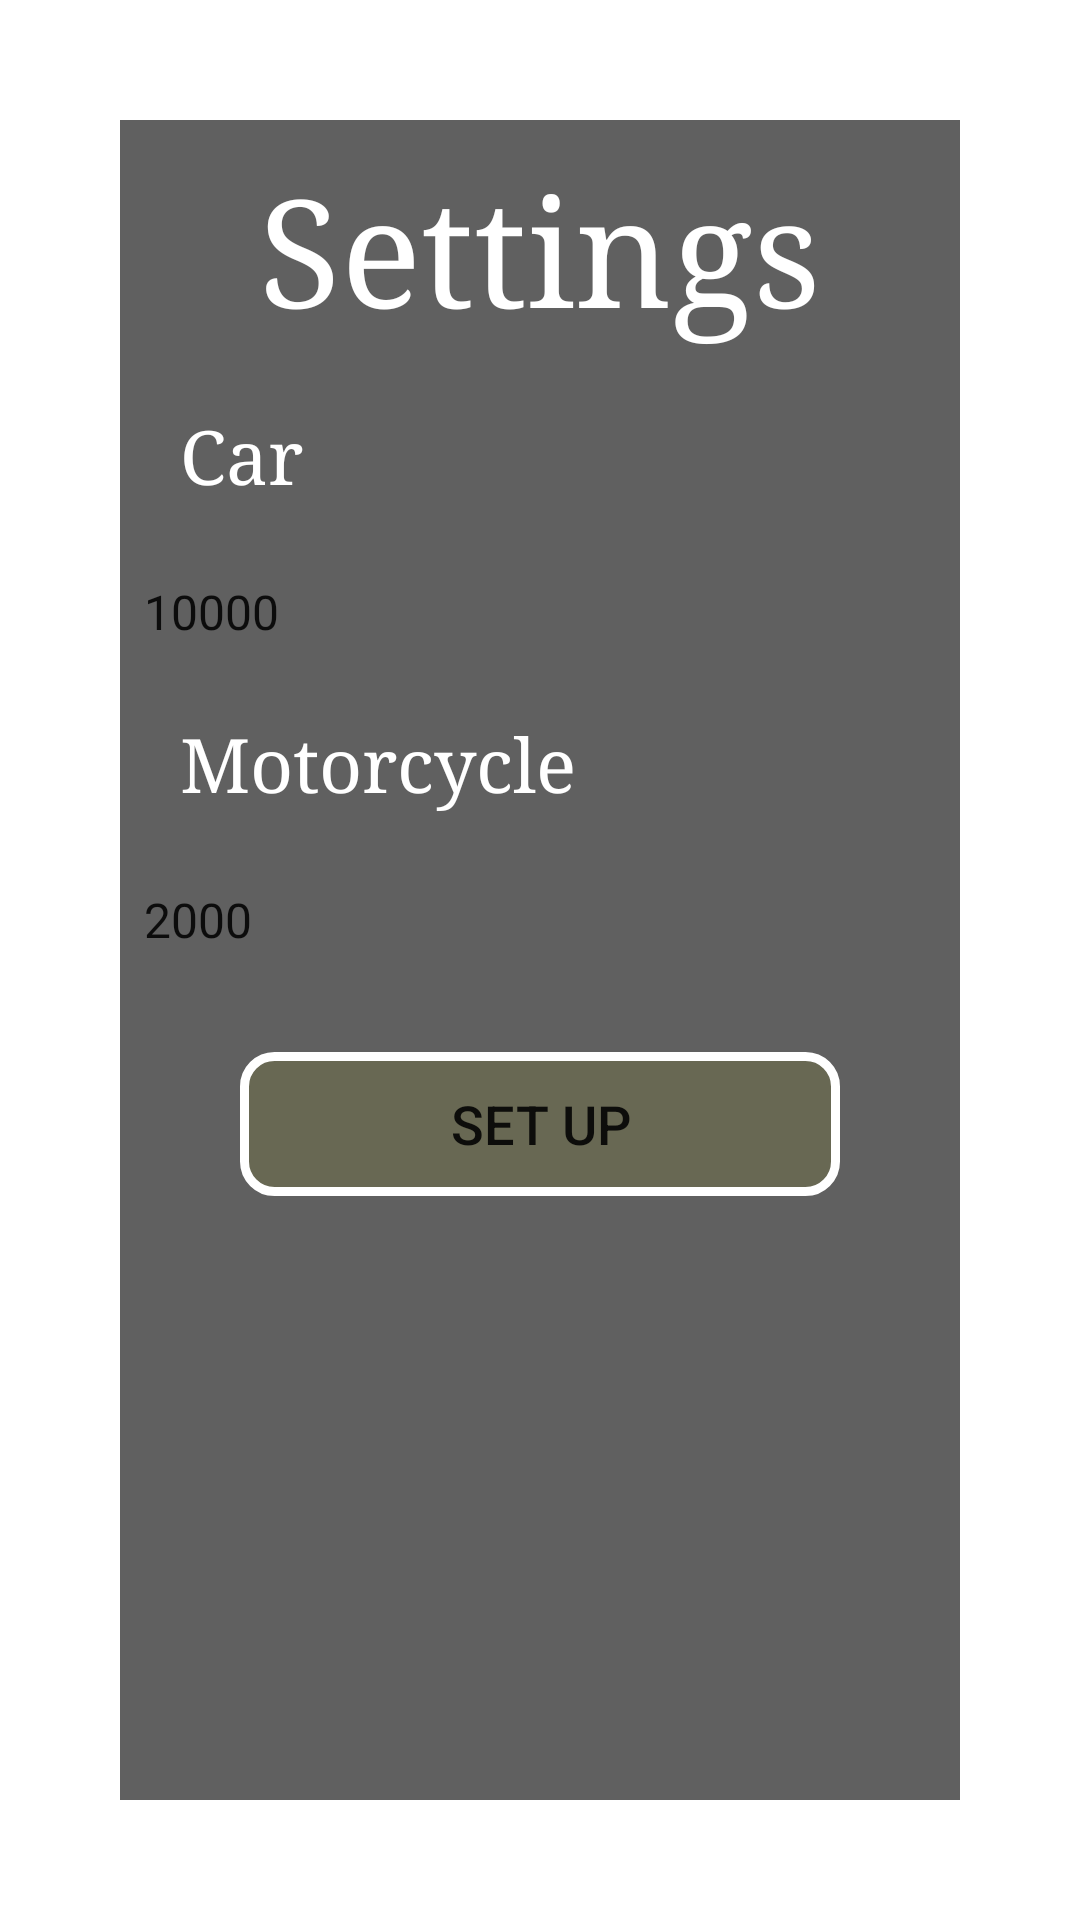

Here is an Android app screen rendered from its layout file. Give the layout XML and the strings, colors and styles it references.
<!-- AndroidManifest.xml: application theme Theme.ParkinglotBCTT -->
<!-- res/layout/layout_setting.xml -->
<?xml version="1.0" encoding="utf-8"?>
<RelativeLayout xmlns:android="http://schemas.android.com/apk/res/android"
    xmlns:app="http://schemas.android.com/apk/res-auto"
    xmlns:tools="http://schemas.android.com/tools"
    android:layout_width="match_parent"
    android:layout_height="match_parent"
    android:background="@drawable/parkinglot"
    android:orientation="vertical"
    android:padding="20dp">


    <RelativeLayout
        android:id="@+id/container1"
        android:layout_width="match_parent"
        android:layout_height="match_parent"
        android:layout_marginStart="20dp"
        android:layout_marginTop="20dp"
        android:layout_marginEnd="20dp"
        android:layout_marginBottom="20dp"
        android:background="#A4090909">

        <TextView
            android:id="@+id/parkinglot"
            android:layout_width="match_parent"
            android:layout_height="wrap_content"
            android:layout_marginTop="10dp"
            android:fontFamily="serif"
            android:text="Settings"
            android:textAlignment="center"
            android:textColor="#FFFFFF"
            android:textSize="50sp" />

        <TextView
            android:id="@+id/Car"
            android:layout_width="match_parent"
            android:layout_height="wrap_content"
            android:layout_below="@+id/parkinglot"
            android:layout_marginTop="20dp"
            android:fontFamily="serif"
            android:paddingLeft="20dp"
            android:text="Car"
            android:textColor="#FFFFFF"
            android:textSize="25sp" />

        <Spinner
            android:id="@+id/spinner1"
            android:layout_width="match_parent"
            android:layout_height="wrap_content"
            android:layout_below="@+id/Car"
            android:layout_marginTop="12dp"
            android:background="@drawable/spinner"
            android:entries="@array/array_pricecar"
            android:minHeight="48dp" />

        <TextView
            android:id="@+id/Motorcycle"
            android:layout_width="match_parent"
            android:layout_height="wrap_content"
            android:layout_below="@+id/spinner1"
            android:layout_marginTop="10dp"
            android:fontFamily="serif"
            android:paddingLeft="20dp"
            android:text="Motorcycle"
            android:textColor="#FFFFFF"
            android:textSize="25sp" />

        <Spinner
            android:id="@+id/spinner2"
            android:layout_width="match_parent"
            android:layout_height="wrap_content"
            android:layout_below="@+id/Motorcycle"
            android:layout_marginTop="12dp"
            android:background="@drawable/spinner"
            android:entries="@array/array_pricemoto"
            android:minHeight="48dp"
            tools:ignore="SpeakableTextPresentCheck" />


        <Button
            android:id="@+id/btnsetup"
            android:layout_width="200dp"
            android:layout_height="wrap_content"
            android:layout_below="@+id/spinner2"
            android:layout_centerHorizontal="true"
            android:layout_marginTop="20dp"
            android:background="@drawable/btn_border"
            android:padding="10dp"
            android:text="Set up"
            android:textAlignment="center"
            android:textSize="18sp" />

    </RelativeLayout>
</RelativeLayout>
<!-- resources referenced by this layout -->
<resources>
  <string-array name="array_pricecar">
          <item>10000</item>
          <item>15000</item>
          <item>20000</item>
          <item>25000</item>
          <item>30000</item>
          <item>35000</item>
          <item>40000</item>
          <item>45000</item>
          <item>50000</item>
      </string-array>
  <string-array name="array_pricemoto">
          <item>2000</item>
          <item>3000</item>
          <item>4000</item>
          <item>5000</item>
          <item>6000</item>
          <item>7000</item>
          <item>8000</item>
          <item>9000</item>
          <item>10000</item>
      </string-array>
  <!-- drawable btn_border (drawable) -->
  <?xml version="1.0" encoding="utf-8"?>
  <shape xmlns:android="http://schemas.android.com/apk/res/android"
      android:shape="rectangle">
      
      <solid
          android:color="#F8686853" >
      </solid>
      
      <stroke
          android:width="3dp"
          android:color="#FFFFFF" >
      </stroke>
  
      
      <padding
          android:left="10dp"
          android:top="10dp"
          android:right="10dp"
          android:bottom="10dp" >
      </padding>
  
      
      <corners
          android:radius="10dp" >
      </corners>
  </shape>
  <!-- drawable spinner (drawable) -->
  <?xml version="1.0" encoding="utf-8"?>
  <selector xmlns:android="http://schemas.android.com/apk/res/android">
  
      <item>
          <layer-list>
              <item>
                  <shape android:shape="rectangle">
                      
                      <stroke
                          android:width="3dp"
                          android:color="#FFFFFF" >
                      </stroke>
                      <padding
                          android:left="10dp"
                          android:top="10dp"
                          android:right="10dp"
                          android:bottom="10dp" >
                      </padding>
  
                      
                      <corners android:radius="20dp"/>
                  </shape>
              </item>
              <item android:drawable="@drawable/ic_baseline_arrow_drop_down_24"
                  android:gravity="end"/>
          </layer-list>
      </item>
  
  </selector>
  <style name="Theme.ParkinglotBCTT" parent="Theme.MaterialComponents.DayNight.NoActionBar">
          
          <item name="colorPrimary">@color/purple_500</item>
          <item name="colorPrimaryVariant">@color/purple_700</item>
          <item name="colorOnPrimary">@color/white</item>
          
          <item name="colorSecondary">@color/teal_200</item>
          <item name="colorSecondaryVariant">@color/teal_700</item>
          <item name="colorOnSecondary">@color/black</item>
          
          <item name="android:statusBarColor" tools:targetApi="l">?attr/colorPrimaryVariant</item>
          
      </style>
  <color name="purple_500">#C6DA02</color>
  <color name="purple_700">#FF3700B3</color>
  <color name="white">#FFFFFFFF</color>
  <color name="teal_200">#FF03DAC5</color>
  <color name="teal_700">#FF018786</color>
  <color name="black">#FF000000</color>
</resources>
